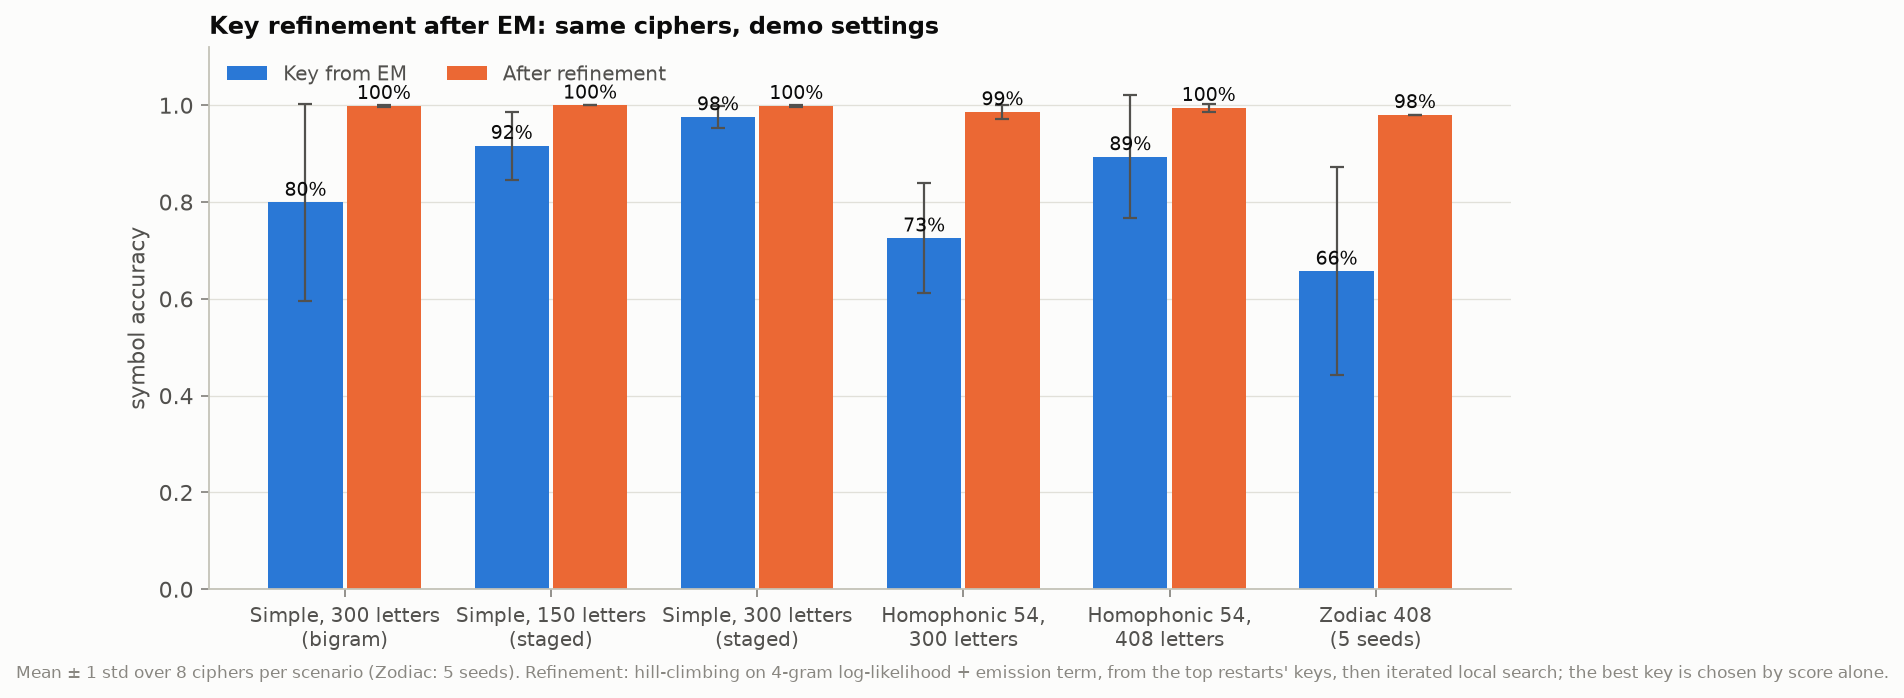

The table this chart was drawn from, first rows:
scenario, index, em_acc, refined_acc, viterbi_acc, em_key_acc, refined_key_acc, runtime
homo54_300_staged, 0, 0.6833, 0.9867, 0.5967, 0.5882, 0.9608, 16.39
homo54_300_staged, 1, 0.7467, 0.9867, 0.6733, 0.6078, 0.9608, 15.68
homo54_300_staged, 2, 0.93, 0.9967, 0.8133, 0.8367, 0.9796, 14.82
homo54_300_staged, 3, 0.66, 0.99, 0.5833, 0.551, 0.9592, 16.07
homo54_300_staged, 4, 0.6667, 0.99, 0.6167, 0.52, 0.98, 15.58
homo54_300_staged, 5, 0.7733, 0.9967, 0.69, 0.7143, 0.9796, 15
homo54_300_staged, 6, 0.5467, 0.95, 0.4767, 0.4902, 0.902, 20.34
homo54_300_staged, 7, 0.7967, 0.9933, 0.6933, 0.7059, 0.9804, 17.33
homo54_408_staged, 0, 0.9706, 0.9975, 0.902, 0.92, 0.98, 22.28
homo54_408_staged, 1, 0.6005, 0.9755, 0.5098, 0.549, 0.9608, 23.28
homo54_408_staged, 2, 0.9681, 1.0, 0.8725, 0.9423, 1.0, 22.51
homo54_408_staged, 3, 0.9706, 0.9975, 0.8848, 0.9231, 0.9808, 21.71
homo54_408_staged, 4, 0.8897, 0.9975, 0.8235, 0.8462, 0.9808, 21.9
homo54_408_staged, 5, 0.8554, 0.9926, 0.7892, 0.7885, 0.9423, 24.52
homo54_408_staged, 6, 0.9828, 1.0, 0.902, 0.9216, 1.0, 17.72
homo54_408_staged, 7, 0.9093, 1.0, 0.8211, 0.8039, 1.0, 19.64
simple150_staged, 0, 0.8467, 1.0, 0.72, 0.7778, 1.0, 5.831
simple150_staged, 1, 1.0, 1.0, 0.8933, 1.0, 1.0, 5.448
simple150_staged, 2, 0.94, 1.0, 0.7667, 0.8182, 1.0, 5.374
simple150_staged, 3, 0.9267, 1.0, 0.82, 0.8, 1.0, 5.154
simple150_staged, 4, 0.8467, 1.0, 0.76, 0.7083, 1.0, 5.304
simple150_staged, 5, 0.82, 1.0, 0.72, 0.5714, 1.0, 4.877
simple150_staged, 6, 0.9933, 1.0, 0.8867, 0.95, 1.0, 5.926
simple150_staged, 7, 0.96, 1.0, 0.8333, 0.9, 1.0, 5.652
simple300_bigram, 0, 0.9233, 1.0, 0.82, 0.7826, 1.0, 2.36
simple300_bigram, 1, 0.9833, 1.0, 0.87, 0.913, 1.0, 2.498
simple300_bigram, 2, 0.76, 1.0, 0.6733, 0.48, 1.0, 2.315
simple300_bigram, 3, 0.9667, 1.0, 0.93, 0.9091, 1.0, 1.876
simple300_bigram, 4, 0.6533, 0.9933, 0.5867, 0.4545, 0.9545, 2.033
simple300_bigram, 5, 0.3767, 1.0, 0.4567, 0.2727, 1.0, 2.717
simple300_bigram, 6, 0.8767, 1.0, 0.8, 0.6087, 1.0, 2.623
simple300_bigram, 7, 0.8533, 1.0, 0.78, 0.7083, 1.0, 3.43
simple300_staged, 0, 0.9567, 1.0, 0.89, 0.8261, 1.0, 10.96
simple300_staged, 1, 0.9967, 1.0, 0.9, 0.9565, 1.0, 9.332
simple300_staged, 2, 1.0, 1.0, 0.9033, 1.0, 1.0, 9.492
simple300_staged, 3, 0.9833, 1.0, 0.92, 0.9545, 1.0, 9.276
simple300_staged, 4, 0.9433, 0.9933, 0.8367, 0.8636, 0.9545, 10.43
simple300_staged, 5, 1.0, 1.0, 0.8833, 1.0, 1.0, 11.79
simple300_staged, 6, 0.97, 1.0, 0.8767, 0.8696, 1.0, 12.29
simple300_staged, 7, 0.9567, 1.0, 0.8667, 0.875, 1.0, 10.43
zodiac, 0, 0.5907, 0.9804, 0.5147, 0.5741, 0.963, 23.36
zodiac, 1, 0.8848, 0.9804, 0.7794, 0.8889, 0.963, 21.36
zodiac, 2, 0.8848, 0.9804, 0.7941, 0.8519, 0.963, 19.79
zodiac, 3, 0.4828, 0.9804, 0.3873, 0.463, 0.963, 20.9
zodiac, 4, 0.4412, 0.9804, 0.3799, 0.4444, 0.963, 20.18
